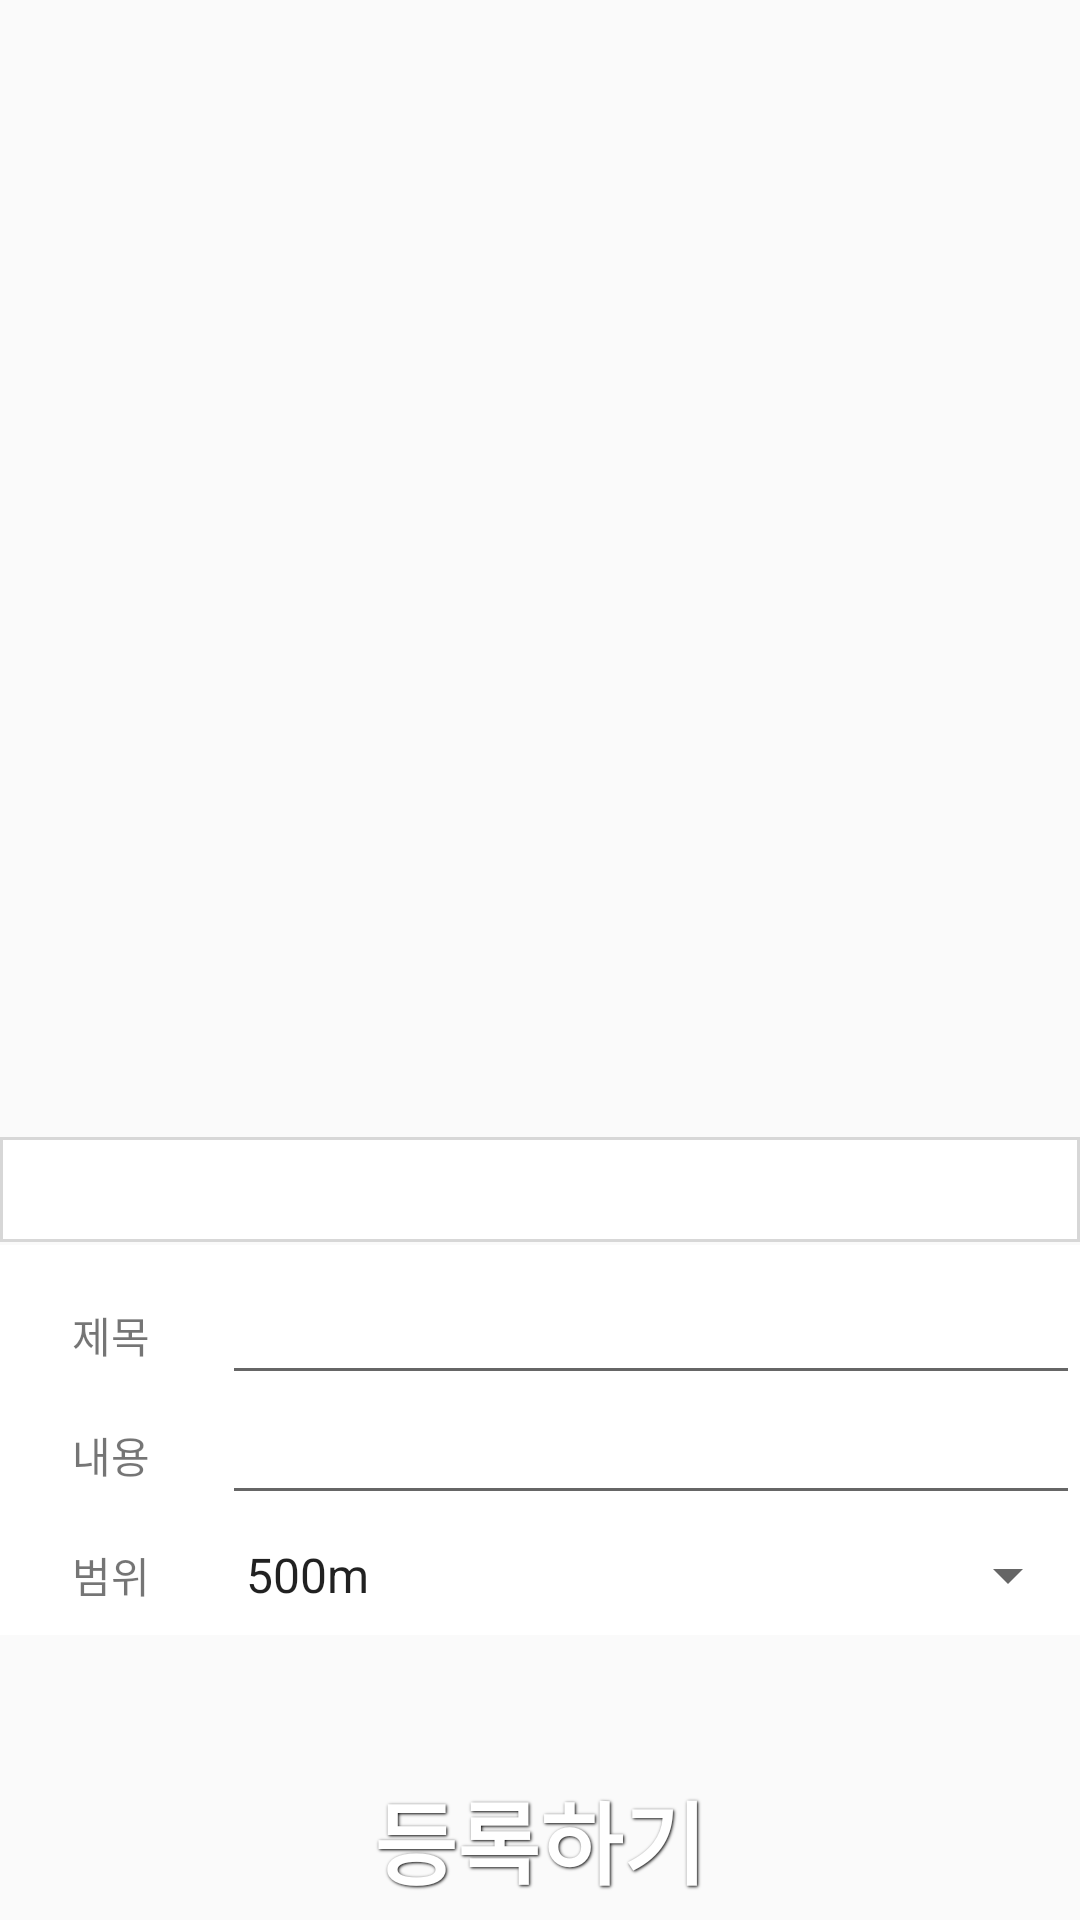

Layout XML and referenced resources for this Android screen:
<!-- AndroidManifest.xml: application theme AppTheme -->
<!-- res/layout/tab_fragment_1.xml -->
<?xml version="1.0" encoding="utf-8"?>
<RelativeLayout xmlns:android="http://schemas.android.com/apk/res/android"
    xmlns:tools="http://schemas.android.com/tools"
    android:layout_width="match_parent"
    android:layout_height="match_parent"
    android:orientation="vertical">

    <RelativeLayout
        android:id="@+id/map_area"
        android:layout_width="match_parent"
        android:layout_height="match_parent"
        android:layout_marginBottom="261dp"
        android:layout_alignParentBottom="true"
        android:layout_alignParentStart="true">

        <ImageView
            android:id="@+id/mapMarker"
            android:layout_width="wrap_content"
            android:layout_height="wrap_content"
            android:src="@drawable/ic_pin_01"
            android:maxWidth="30dp"
            android:maxHeight="30dp"
            android:adjustViewBounds="true"
            android:layout_centerVertical="true"
            android:layout_centerHorizontal="true" />

    </RelativeLayout>

    <RelativeLayout
        android:id="@+id/input_area"
        android:layout_width="match_parent"
        android:layout_height="match_parent"
        android:layout_marginBottom="261dp"
        android:layout_alignParentBottom="true"
        android:layout_alignParentStart="true">
    </RelativeLayout>

    <TextView
        android:id="@+id/location"
        android:layout_width="match_parent"
        android:layout_height="35dp"
        android:textSize="12sp"
        android:gravity="center"
        android:layout_marginBottom="226dp"
        android:background="@drawable/border"
        android:layout_alignParentBottom="true"
        android:layout_alignParentStart="true" />

    <LinearLayout
        android:orientation="vertical"
        android:layout_width="match_parent"
        android:layout_height="wrap_content"
        android:gravity="center_vertical"
        android:background="#ffffff"
        android:layout_alignTop="@+id/location"
        android:layout_alignParentStart="true"
        android:layout_marginTop="36dp">

        <LinearLayout
            android:orientation="horizontal"
            android:layout_width="match_parent"
            android:layout_height="40dp"
            android:gravity="center_vertical"
            android:layout_marginTop="10dp"
            android:layout_weight="1" >

            <TextView
                android:id="@+id/title"
                android:layout_width="match_parent"
                android:layout_height="match_parent"
                android:text="제목"
                android:gravity="center"
                android:layout_weight="0.3" />

            <EditText
                android:id="@+id/edit_title"
                android:layout_width="286dp"
                android:layout_height="match_parent" />
        </LinearLayout>

        <LinearLayout
            android:orientation="horizontal"
            android:layout_width="match_parent"
            android:layout_height="40dp"
            android:gravity="center_vertical"
            android:layout_marginTop="0dp"
            android:layout_weight="1">

            <TextView
                android:id="@+id/content"
                android:layout_width="match_parent"
                android:layout_height="match_parent"
                android:text="내용"
                android:gravity="center"
                android:layout_weight="0.3" />

            <EditText
                android:id="@+id/edit_content"
                android:layout_width="286dp"
                android:layout_height="match_parent" />
        </LinearLayout>

        <LinearLayout
            android:orientation="horizontal"
            android:layout_width="match_parent"
            android:layout_height="40dp"
            android:gravity="center_vertical"
            android:layout_marginTop="0dp"
            android:layout_weight="1">

            <TextView
                android:id="@+id/range"
                android:layout_width="match_parent"
                android:layout_height="match_parent"
                android:text="범위"
                android:gravity="center"
                android:layout_weight="0.3" />

            <Spinner
                android:id="@+id/edit_range"
                android:layout_width="286dp"
                android:layout_height="match_parent"
                android:entries="@array/location_range" />
        </LinearLayout>

    </LinearLayout>

    <Button
        android:text="등록하기"
        android:id="@+id/apply"
        android:background="@drawable/btn_blue"
        style="@style/ButtonText"
        android:layout_centerHorizontal="true"
        android:layout_alignParentBottom="true" />

</RelativeLayout>
<!-- resources referenced by this layout -->
<resources>
  <string-array name="location_range">
          <item>500m</item>
          <item>1km</item>
          <item>3km</item>
          <item>5km</item>
          <item>10km</item>
      </string-array>
  <!-- drawable border (drawable) -->
  <?xml version="1.0" encoding="utf-8"?>
  <layer-list xmlns:android="http://schemas.android.com/apk/res/android">
  
      <item>
          <shape android:shape="rectangle">
              <solid android:color="#d7d7d7" />
          </shape>
      </item>
      <item android:top="1dp" android:bottom="1dp" android:left="1dp" android:right="1dp">
          <shape android:shape="rectangle">
              <solid android:color="#ffffff" />
          </shape>
      </item>
  
  
  </layer-list>
  <style name="ButtonText">
          <item name="android:layout_width">fill_parent</item>
          <item name="android:layout_height">wrap_content</item>
          <item name="android:textColor">#ffffff</item>
          <item name="android:gravity">center</item>
          <item name="android:layout_margin">3dp</item>
          <item name="android:textSize">30dp</item>
          <item name="android:textStyle">bold</item>
          <item name="android:shadowColor">#000000</item>
          <item name="android:shadowDx">1</item>
          <item name="android:shadowDy">1</item>
          <item name="android:shadowRadius">2</item>
      </style>
  <style name="AppTheme" parent="Theme.AppCompat.Light.NoActionBar">
          
          <item name="colorPrimary">@color/colorPrimary</item>
          <item name="colorPrimaryDark">@color/colorPrimaryDark</item>
          <item name="colorAccent">@color/colorAccent</item>
      </style>
  <!-- not gathered from this repository: default colours our renderer supplied (Android Studio template values) -->
  <color name="colorPrimary">#FF6200EE</color>
  <color name="colorPrimaryDark">#FF3700B3</color>
  <color name="colorAccent">#FF03DAC5</color>
</resources>
